Labelled photos from "capstone", an image-classification folder in ctanyt/GA_Projects. The possible labels are: blue spot ray, hybrid grouper, queenfish, red sea bream, sea bass, shovelnose.

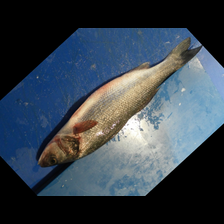
Label: sea bass

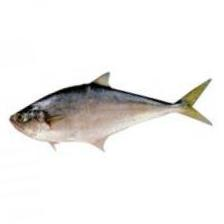
Label: queenfish

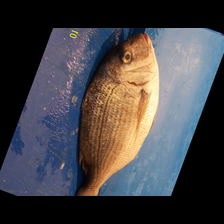
Label: red sea bream

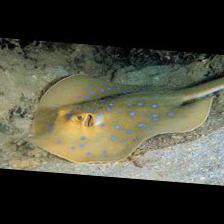
Label: blue spot ray

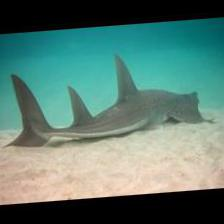
Label: shovelnose

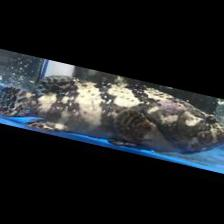
Label: hybrid grouper
